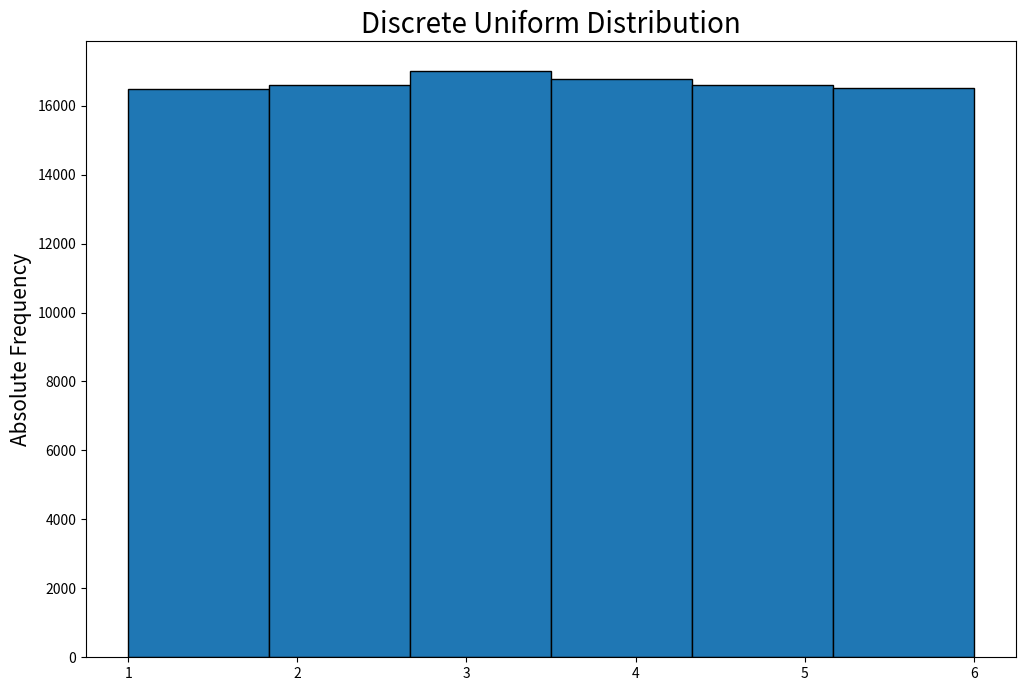
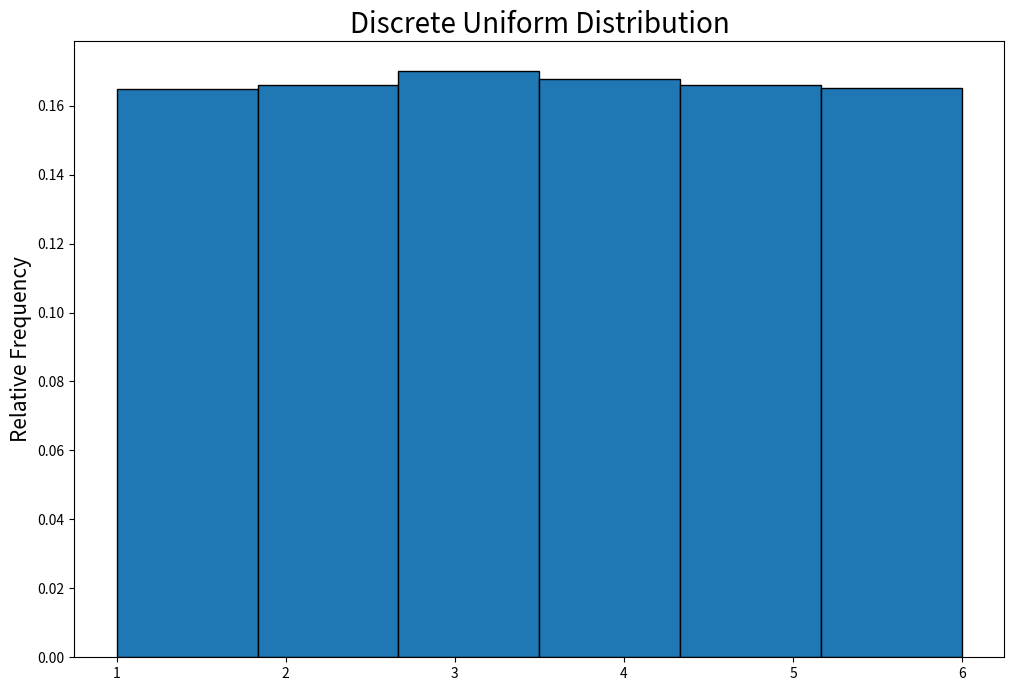
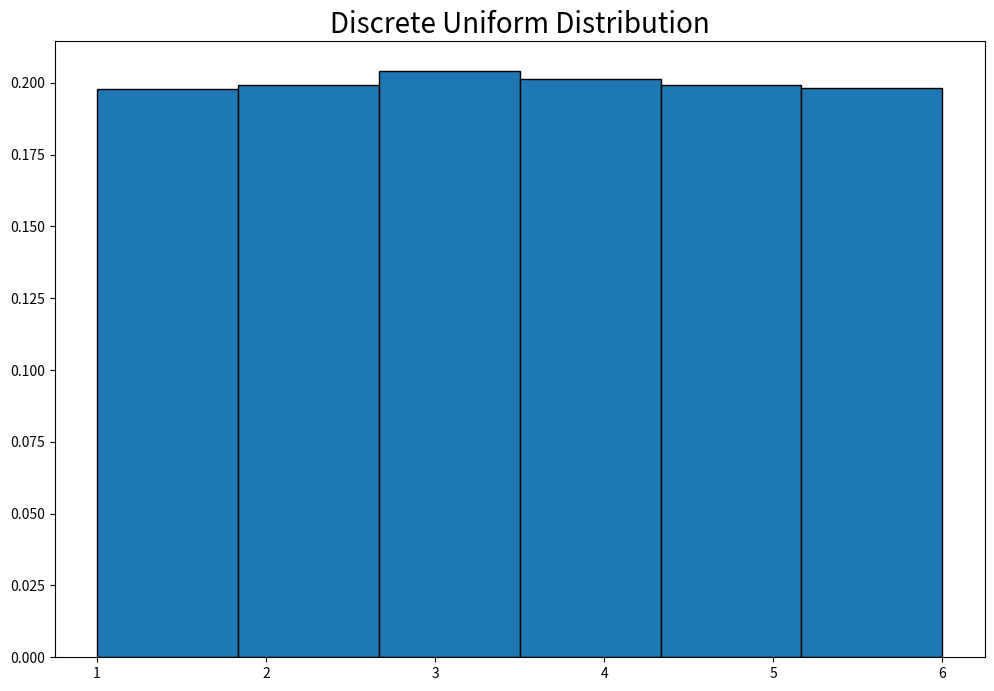
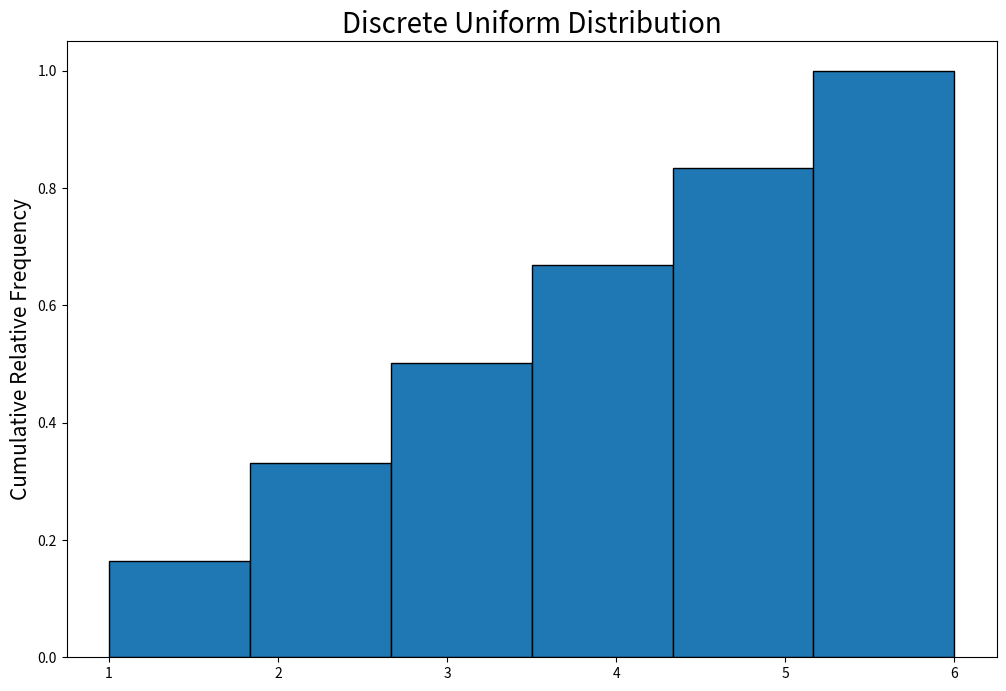
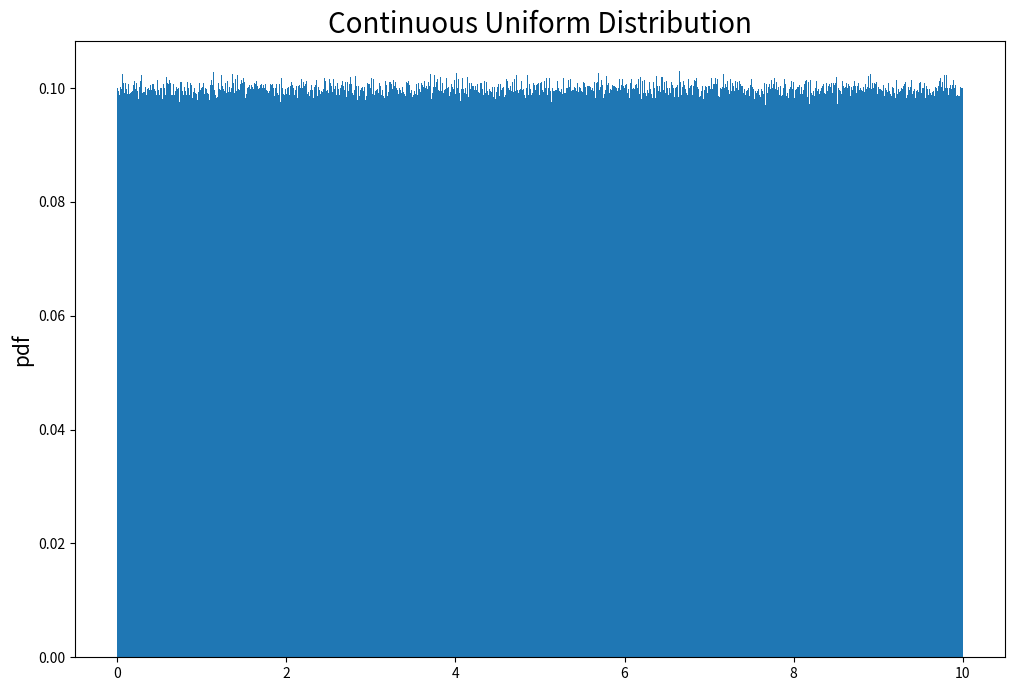
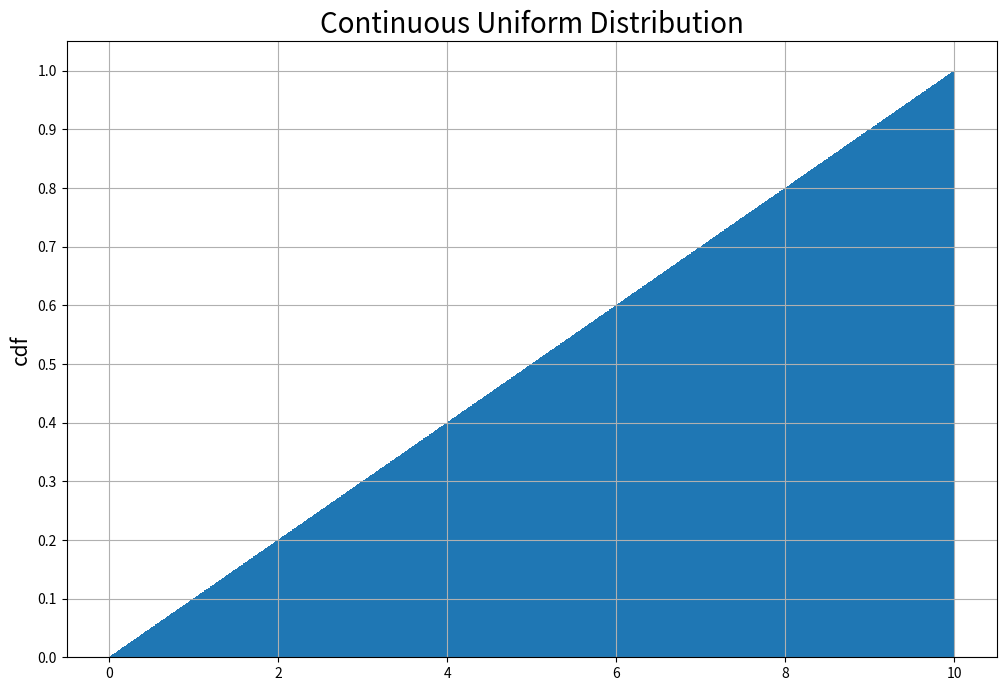

These figures' Python source, in order:
''' Discrete Uniform Distributions and Continuous Uniform Distributions '''
import numpy as np
import matplotlib.pyplot as plt


print(np.random.randint(low=1, high=7, size=10))

print("\n Discrete Uniform Distributions")
np.random.seed(123)
a = np.random.randint(low=1, high=7, size=100000)
print(a)
print(a.mean())
print(a.std())
print(100000/6)

plt.figure(figsize=(12, 8))
plt.hist(a, bins=6, ec="black")
plt.title("Discrete Uniform Distribution", fontsize=20)
plt.ylabel("Absolute Frequency", fontsize=15)
plt.show()

plt.figure(figsize=(12, 8))
plt.hist(a, bins=6, weights=np.ones(len(a)) / len(a), ec="black")
plt.title("Discrete Uniform Distribution", fontsize=20)
plt.ylabel("Relative Frequency", fontsize=15)
plt.show()

# doesn't plot relative frequency - plots probability density
# the area under the curve is one ans y axis is normalized .200 * 5 = 1
plt.figure(figsize=(12, 8))
plt.hist(a, bins=6, density=True, ec="black")
plt.title("Discrete Uniform Distribution", fontsize=20)
plt.show()

plt.figure(figsize=(12, 8))
plt.hist(a, bins=6, density=True, cumulative=True, ec="black")
plt.title("Discrete Uniform Distribution", fontsize=20)
plt.ylabel("Cumulative Relative Frequency", fontsize=15)
plt.show()

print("\n Continuous Uniform Distributions")
np.random.seed(123)
b = np.random.uniform(low=0, high=10, size=10000000)
print(b)
print(b.mean())
print(b.std())

# probability density function
# since we have a continuous random variable hence density=True
plt.figure(figsize=(12, 8))
plt.hist(b, bins=1000, density=True)
plt.title("Continuous Uniform Distribution", fontsize=20)
plt.ylabel("pdf", fontsize=15)
plt.show()
''' Here the y axis is normalized in a way that area under the curve is one
10 * .10 = 1, Also probability at a particular point/ single outcome is zero
as area = 0 but within a range/interval eg point 0 to 2 probability is area
under the curve 2 * .10 = .20 or 20%
'''

# cumulative distribution function for Continuous Uniform random variable
''' cdf is integral over the pdf, it shows the area under the curve of pdf '''
plt.figure(figsize=(12, 8))
plt.hist(b, bins=1000, density=True, cumulative=True)
plt.grid()
plt.title("Continuous Uniform Distribution", fontsize=20)
plt.ylabel("cdf", fontsize=15)
plt.yticks(np.arange(0, 1.1, 0.1))
plt.show()
